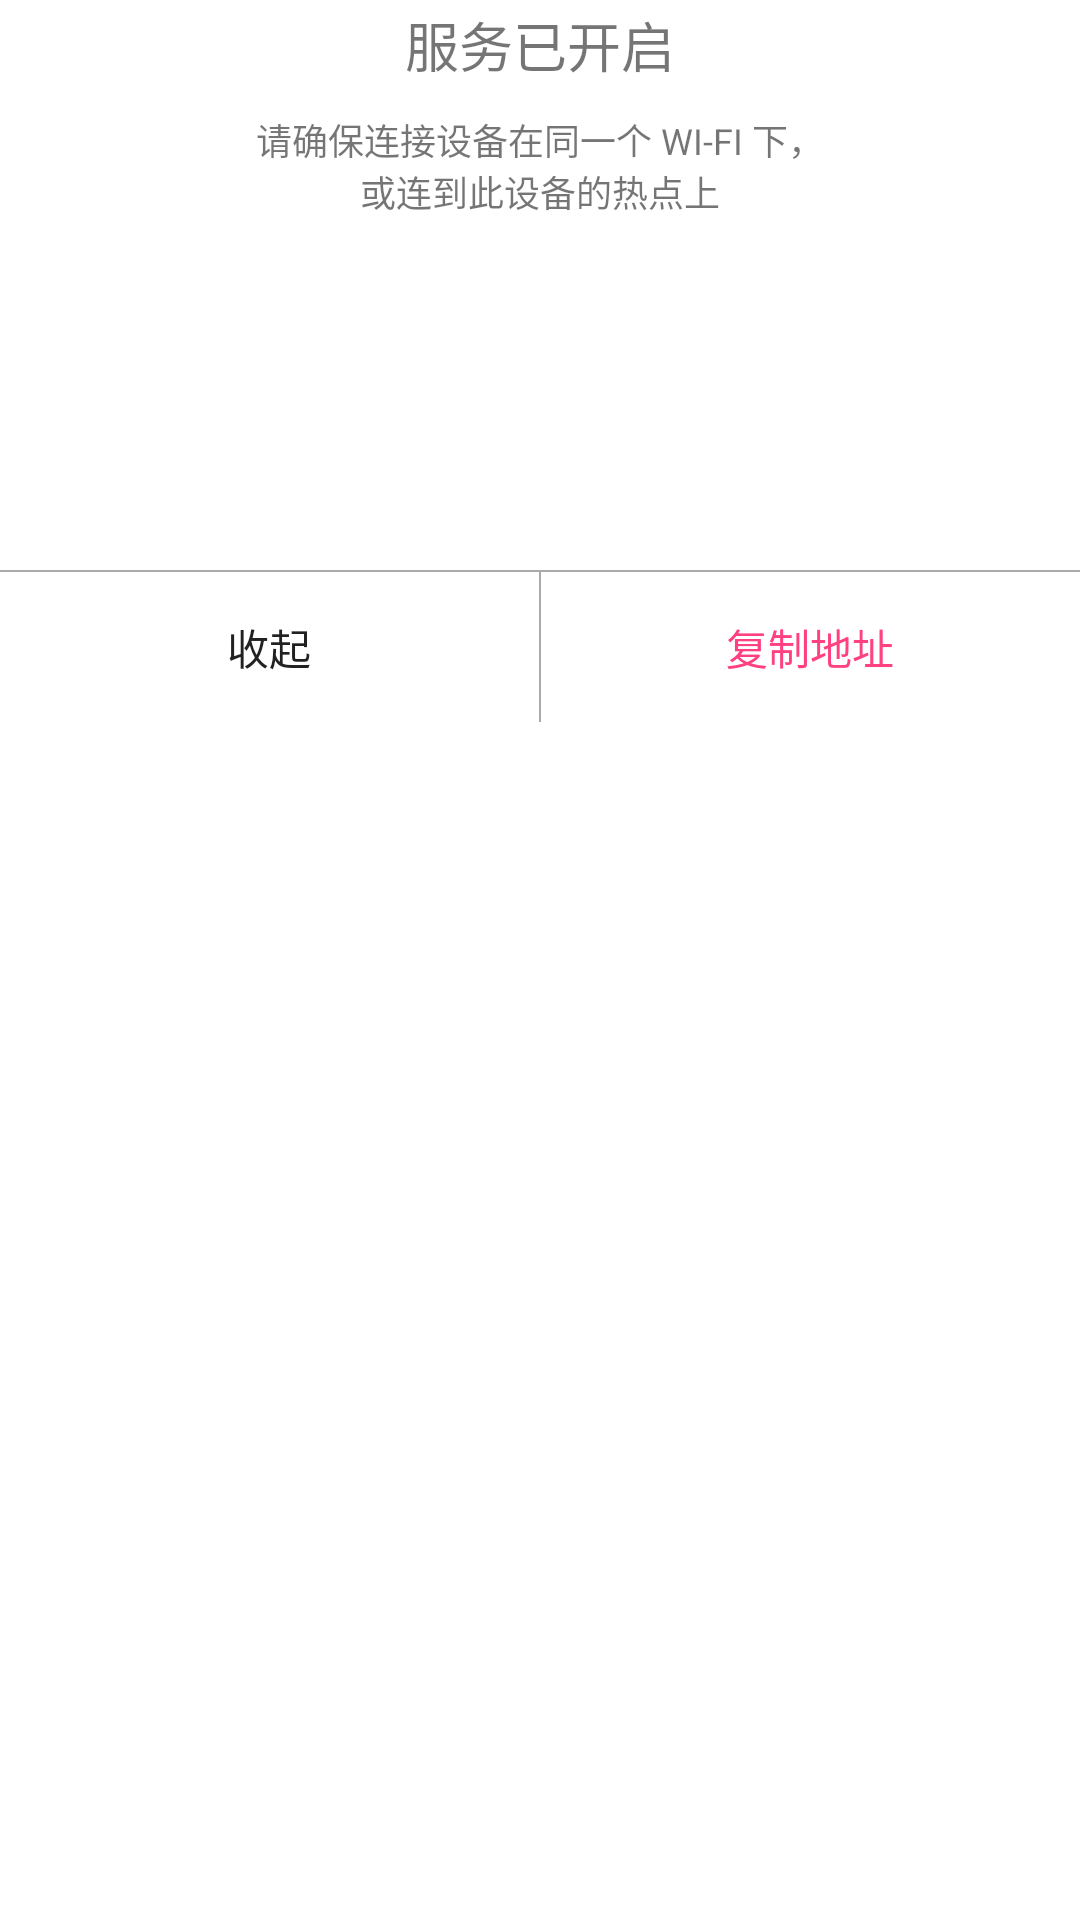

This screen was rendered from an Android layout file. Write that file and the resources it references.
<!-- AndroidManifest.xml: application theme Theme.GuDa -->
<!-- res/layout/layout_popup_menu_dialog.xml -->
<?xml version="1.0" encoding="utf-8"?>
<LinearLayout xmlns:android="http://schemas.android.com/apk/res/android"
    xmlns:tools="http://schemas.android.com/tools"
    android:layout_width="match_parent"
    android:layout_height="wrap_content"
    android:background="@drawable/popup_menu_view_background"
    android:orientation="vertical">
    <TextView
        android:id="@+id/popup_menu_title"
        android:layout_width="match_parent"
        android:layout_height="30dp"
        android:gravity="center"
        android:text="@string/wlan_enabled"
        android:textSize="18sp" />
    <TextView
        android:id="@+id/popup_menu_subtitle"
        android:layout_width="match_parent"
        android:layout_height="40dp"
        android:layout_marginTop="5dp"
        android:gravity="center"
        android:text="@string/pls_check_network_state"
        android:textSize="12sp" />
    <ImageView
        android:id="@+id/shared_wifi_state"
        android:layout_width="80dp"
        android:layout_height="80dp"
        android:layout_gravity="center_horizontal"
        android:layout_marginTop="5dp"
        android:scaleType="centerInside"
        android:src="@drawable/shared_wifi_enable" />
    <TextView
        android:id="@+id/shared_wifi_state_hint"
        android:layout_width="match_parent"
        android:layout_height="20dp"
        android:layout_gravity="center_horizontal"
        android:layout_marginTop="5dp"
        android:gravity="center"
        android:visibility="gone"
        android:text="@string/the_android_address"
        android:textSize="15sp" />
    <TextView
        android:id="@+id/shared_wifi_address"
        android:layout_width="match_parent"
        android:layout_height="20dp"
        android:layout_gravity="center_horizontal"
        android:layout_marginTop="5dp"
        android:textIsSelectable="true"
        android:gravity="center"
        tools:text="http://10.100.9.195:8081"
        android:textColor="@color/colorWifiConnected"
        android:textSize="15sp" />
    <View
        android:layout_width="match_parent"
        android:layout_height=".5dp"
        android:layout_marginTop="5dp"
        android:background="@android:color/darker_gray" />
    <LinearLayout
        android:layout_width="match_parent"
        android:layout_height="50dp"
        android:orientation="horizontal">
        <Button
            android:id="@+id/shared_wifi_cancel"
            style="?android:attr/borderlessButtonStyle"
            android:layout_width="0dp"
            android:layout_height="match_parent"
            android:layout_weight="1"
            android:gravity="center"
            android:text="@string/disappear" />
        <View
            android:id="@+id/shared_wifi_button_split_line"
            android:layout_width="0.5dp"
            android:layout_height="match_parent"
            android:background="@android:color/darker_gray" />
        <Button
            android:id="@+id/shared_wifi_settings"
            style="?android:attr/borderlessButtonStyle"
            android:layout_width="0dp"
            android:layout_height="match_parent"
            android:layout_weight="1"
            android:gravity="center"
            android:text="@string/copy_network"
            android:textColor="@color/colorAccent" />
    </LinearLayout>
</LinearLayout>
<!-- resources referenced by this layout -->
<resources>
  <color name="colorAccent">#FF4081</color>
  <color name="colorWifiConnected">#6495ED</color>
  <string name="copy_network">复制地址</string>
  <string name="disappear">收起</string>
  <string name="pls_check_network_state">请确保连接设备在同一个 WI-FI 下，\n或连到此设备的热点上</string>
  <string name="the_android_address">本设备的地址为</string>
  <string name="wlan_enabled">服务已开启</string>
  <style name="Theme.GuDa" parent="Theme.MaterialComponents.DayNight.DarkActionBar">
          
          <item name="colorPrimary">@color/white</item>
          <item name="colorPrimaryVariant">@color/blue</item>
          <item name="colorOnPrimary">@color/black</item>
          
          <item name="colorSecondary">@color/teal_200</item>
          <item name="colorSecondaryVariant">@color/teal_700</item>
          <item name="colorOnSecondary">@color/google_red</item>
          
          <item name="android:statusBarColor" tools:targetApi="l">?attr/colorPrimaryVariant</item>
          
          
  
      </style>
  <color name="white">#FFFFFFFF</color>
  <color name="blue">#4599BF</color>
  <color name="black">#FF000000</color>
  <color name="teal_200">#FF03DAC5</color>
  <color name="teal_700">#FF018786</color>
  <color name="google_red">#EB4537</color>
</resources>
